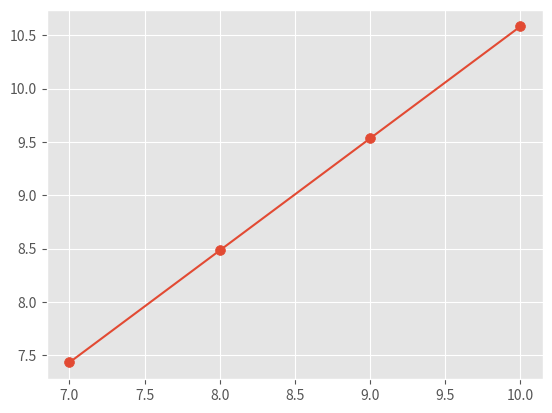

Recreate this plot in Python.
import matplotlib.pyplot as plt
from matplotlib import style
style.use('ggplot')


def grad_runner(x,y,a,b,m,iterate):
    new_m=m
    new_b=b
    for i in range(iterate):
        [new_b,new_m]=gradient_descent_algorithm(x,y,a,new_b,new_m)
    return [new_b,new_m]
    
def gradient_descent_algorithm(x,y,a,b,m):
    new_m=0
    new_b=0
    n=float(len(x))
    for i in range(len(x)):
        h=x[i] 
        new_m+=(1/n)*h*(y[i]-(m*h+b))
        new_b+=(1/n)*(y[i]-(m*h+b))
    m1=m+(a*new_m)
    b1=b+(a*new_b)
    return [b1,m1]
            

def predict(x,b,m):#Predicter Function
    y=[]
    for i in range(len(x)):
        k=float(x[i])*m+b
        y.append(float(k))
    return y
        

def run():
    a=0.0001#learning_rate
    initial_b = 0 # initial y-intercept guess
    initial_m = 0 # initial slope guess
    x=[1,2,3,4,5,6,7,8,9,10,11,12,13,14,15,16,17,18,19,20,21,22,23,24,25,26,27]
    y=[2,3,4,5,6,7,8,9,10,11,12,13,14,15,16,17,18,19,20,21,22,23,24,25,26,27,28]
    x_test=[7.0,8.0,9.0,10.0]
    iteration=1000
    [b,m]=grad_runner(x,y,a,initial_b,initial_m,iteration)
    k=predict(x_test,b,m)
    plt.scatter(x_test,k,s=50)
    plt.plot(x_test,k)
    plt.show()
    
 








    
if __name__ == '__main__':
    run()
